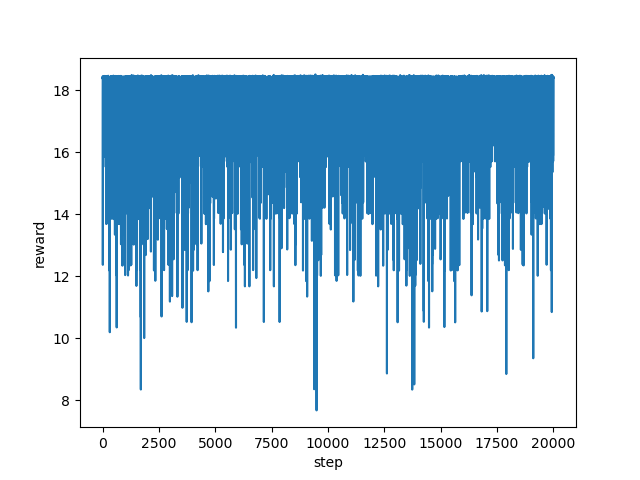

The data file committed next to this chart (first rows):
step, reward
0, 18.39
1, 18.42
2, 18.39
3, 18.41
4, 18.44
5, 18.36
6, 18.43
7, 18.43
8, 18.41
9, 18.41
10, 18.41
11, 18.33
12, 12.36
13, 14.35
14, 16.84
15, 15.87
16, 17.71
17, 18.41
18, 18.41
19, 18.41
20, 18.38
21, 18.39
22, 18.38
23, 18.43
24, 18.43
25, 18.42
26, 18.39
27, 18.44
28, 18.41
29, 18.41
30, 18.39
31, 18.37
32, 18.43
33, 18.4
34, 18.41
35, 16.41
36, 18.06
37, 18.37
38, 18.42
39, 18.39
40, 18.38
41, 16.03
42, 17.7
43, 16.02
44, 16.16
45, 16.72
46, 18.39
47, 18.39
48, 16.43
49, 16.56
50, 18.39
51, 18.4
52, 16.05
53, 17.69
54, 18.42
55, 18.42
56, 18.44
57, 18.4
58, 16.02
59, 17.69
... 19,940 more rows
